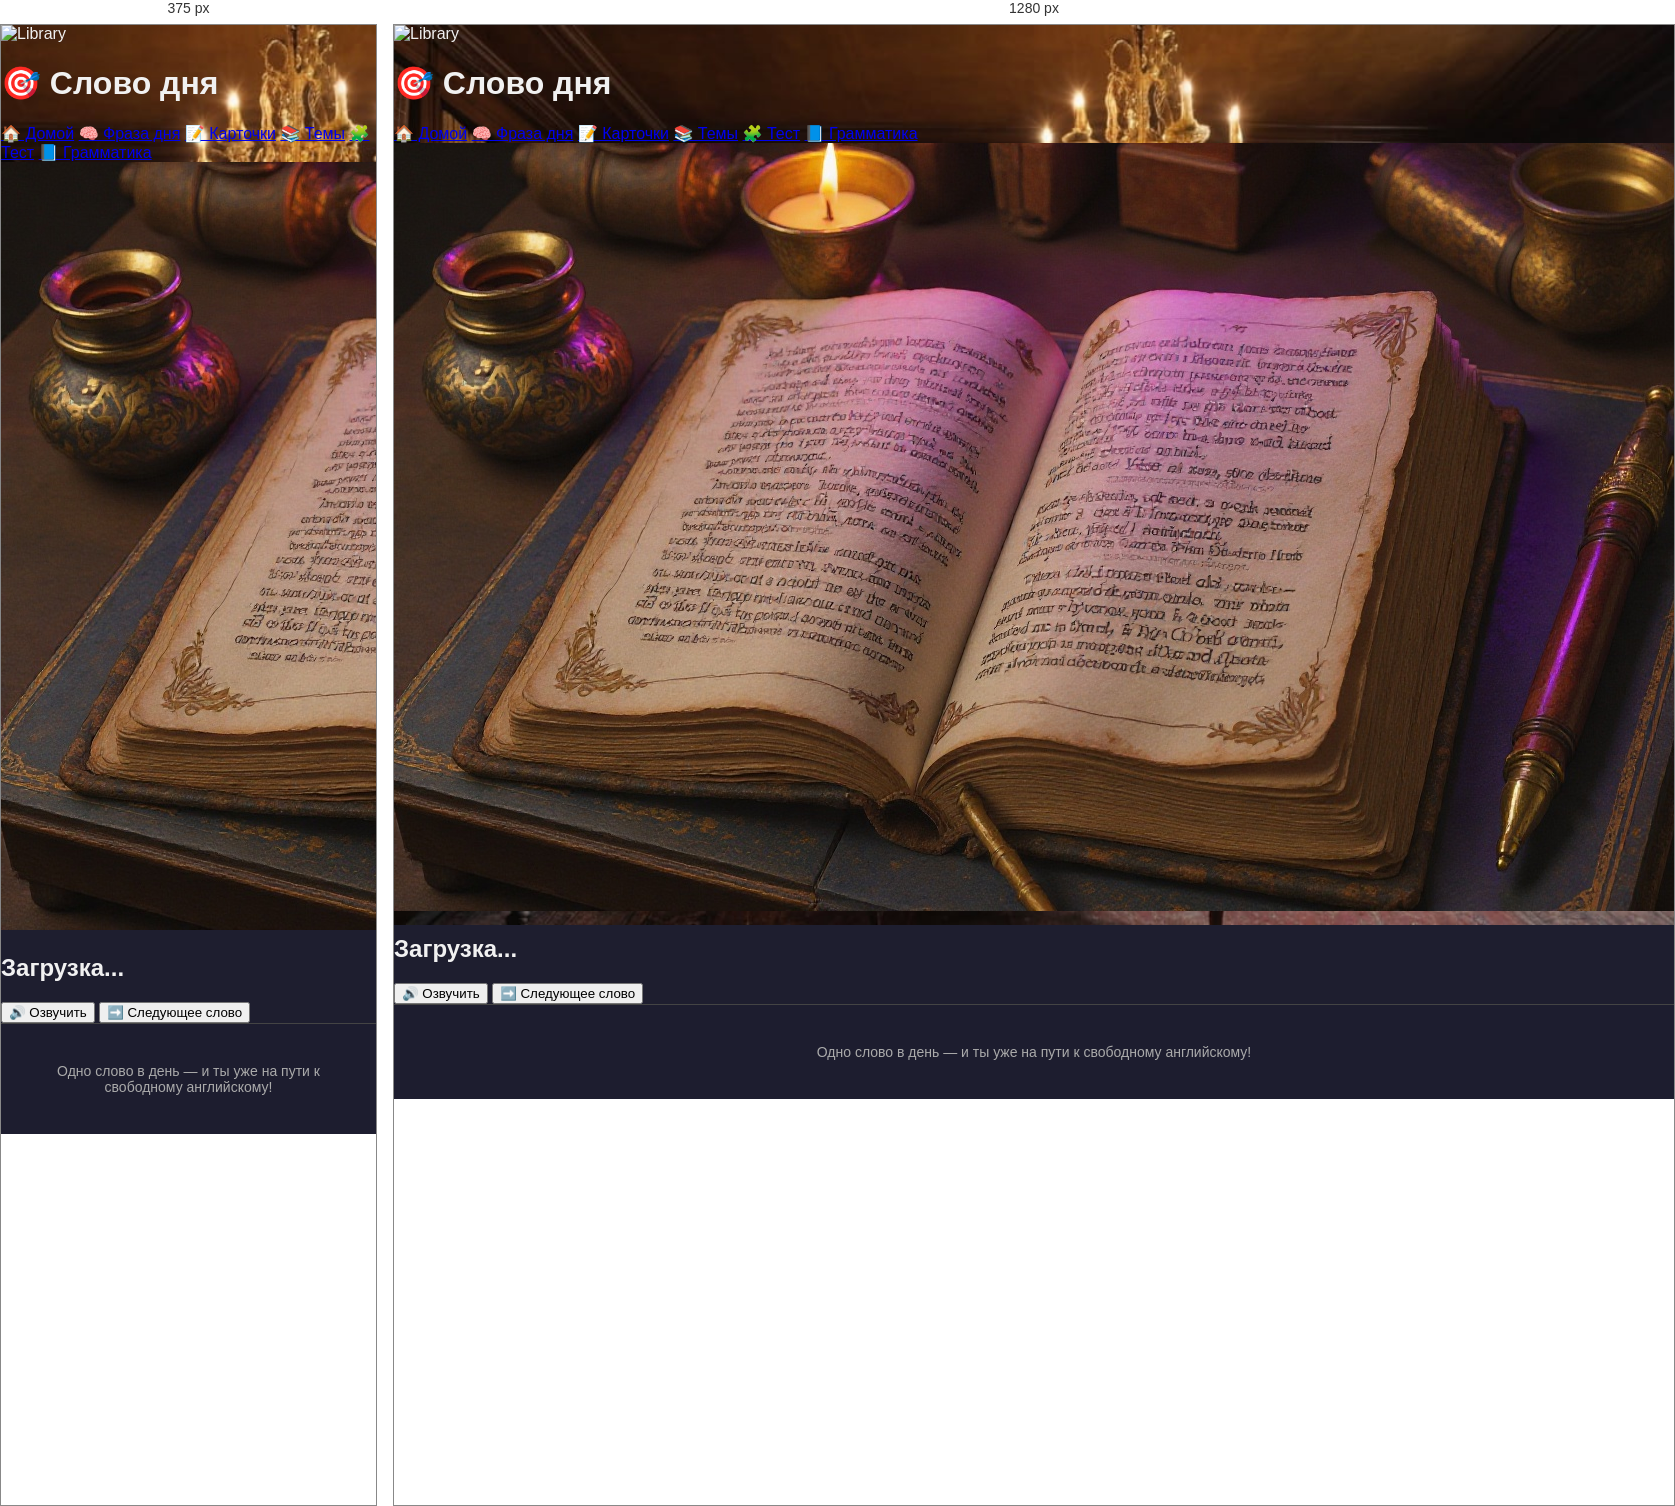
Rendered at 375 px and 1280 px, left to right.

<!-- file: word.html -->
<!DOCTYPE html>
<html lang="ru">
  <head>
    <meta charset="UTF-8" />
    <meta name="viewport" content="width=device-width, initial-scale=1.0" />
    <title>🎯 Слово дня — IT-English</title>
    <link rel="stylesheet" href="style.css" />
  </head>
  <body>
    <header class="hero-header">
      <img src="images/library-2.jpeg" alt="Library" class="header-bg" />
      <div class="hero-header-content">
        <h1>🎯 Слово дня</h1>
        <nav class="hero-nav">
          <a href="index.html">🏠 Домой</a>
          <a href="phrase.html">🧠 Фраза дня</a>
          <a href="flashcards.html">📝 Карточки</a>
          <a href="topics.html">📚 Темы</a>
          <a href="quiz.html">🧩 Тест</a>
          <a href="grammar.html">📘 Грамматика</a>
        </nav>
      </div>
    </header>

    <main class="main-container">
      <img
        src="images/dictionary-lila.jpg"
        alt="Dictionary"
        class="side-image"
      />

      <div class="card" id="word-card">
        <h2 id="word">Загрузка...</h2>
        <p id="translation"></p>
        <p id="example" class="example"></p>

        <div class="actions">
          <button onclick="speakWord()">🔊 Озвучить</button>
          <button onclick="nextWord()">➡️ Следующее слово</button>
        </div>
      </div>
    </main>

    <footer>
      <p>Одно слово в день — и ты уже на пути к свободному английскому!</p>
    </footer>

    <script src="script.js"></script>
  </body>
</html>


/* @media block from style.css */
@media screen and (max-width: 600px) {
  .site-header h1 {
    font-size: 22px;
  }

  .menu-grid {
    grid-template-columns: repeat(auto-fit, minmax(140px, 1fr));
    padding: 20px;
  }

  #theme-toggle {
    font-size: 14px;
    padding: 8px 12px;
  }
}